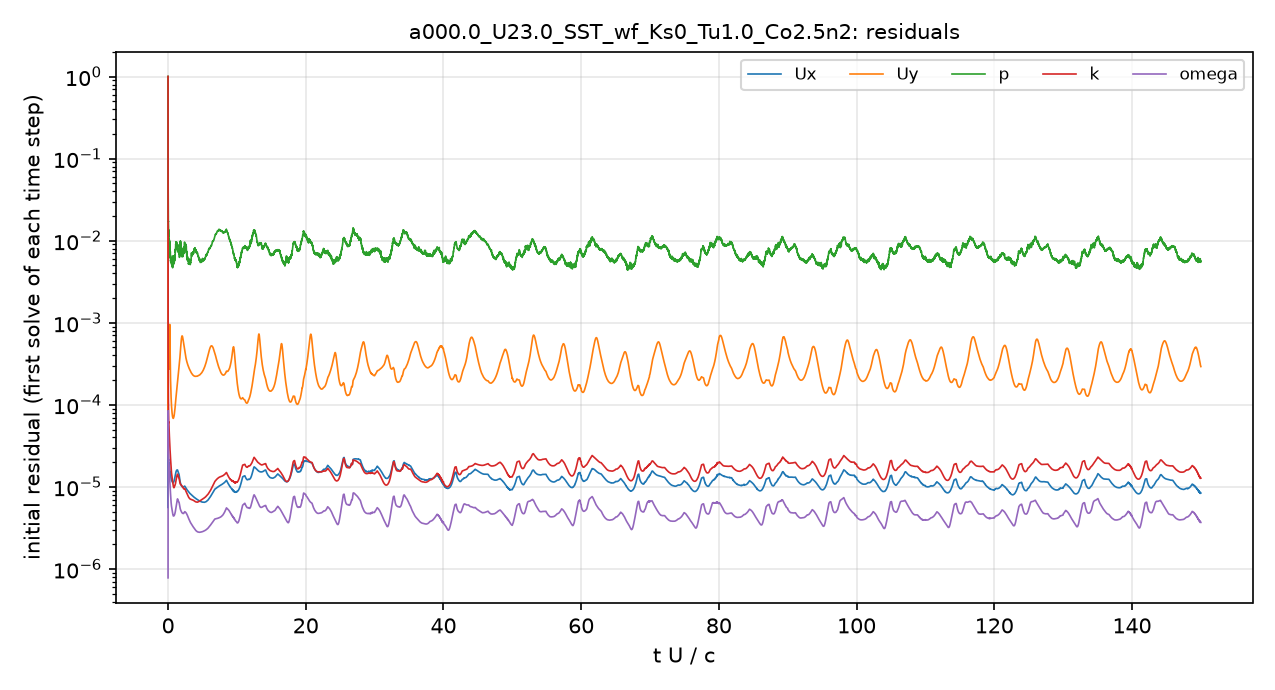

Source data for this figure (header and first rows):
# first initial residual per time step; …
t_s, Ux_initial, Uy_initial, p_initial, k_initial, omega_initial
2.5043488e-08, 1, 1, 1, 1, 7.7958826e-07
8.0515793e-07, 1.0000929e-05, 0.0001217, 0.131, 0.0007218, 4.1164594e-06
5.6352948e-06, 1.0934496e-05, 0.0001799, 0.06772, 0.0006135, 2.2348981e-05
2.8501052e-05, 2.9690424e-05, 0.0004767, 0.05062, 0.0005223, 8.4270105e-05
6.8840776e-05, 1.8291805e-05, 0.0002833, 0.02642, 0.0001742, 5.222067e-05
0.0001052, 1.7984174e-05, 0.0002739, 0.0191, 0.0001089, 3.646912e-05
0.000142, 1.8831322e-05, 0.0002871, 0.01461, 8.3177755e-05, 2.8698034e-05
0.0001788, 1.8175766e-05, 0.000279, 0.01167, 6.5210239e-05, 2.2779356e-05
0.0002158, 1.9004343e-05, 0.0003022, 0.01186, 6.0763133e-05, 2.1155019e-05
0.0002531, 1.9641242e-05, 0.0003355, 0.01136, 5.8765217e-05, 2.0404351e-05
0.0002947, 1.8994434e-05, 0.0003628, 0.01176, 5.4559541e-05, 1.8814206e-05
0.0003369, 1.8840104e-05, 0.0004222, 0.01014, 4.9263297e-05, 1.7086541e-05
0.0003795, 1.8385907e-05, 0.0005056, 0.009728, 4.3552549e-05, 1.5404769e-05
0.0004215, 1.7894439e-05, 0.0006276, 0.009393, 3.9465518e-05, 1.4232442e-05
0.0004587, 1.7472317e-05, 0.0007938, 0.008834, 3.646499e-05, 1.3363521e-05
0.0004995, 1.690695e-05, 0.0009557, 0.009083, 3.3603139e-05, 1.2553266e-05
0.0005392, 1.5839335e-05, 0.0007634, 0.008526, 3.0432637e-05, 1.145834e-05
0.0005776, 1.5141569e-05, 0.0005414, 0.007813, 2.831317e-05, 1.0643396e-05
0.0006162, 1.514945e-05, 0.0004187, 0.007836, 2.764291e-05, 1.0323435e-05
0.000655, 1.473386e-05, 0.0003282, 0.006607, 2.6242627e-05, 9.7101499e-06
0.0006894, 1.4357639e-05, 0.0002723, 0.006347, 2.4811339e-05, 9.1338545e-06
0.0007272, 1.3933735e-05, 0.0002276, 0.006572, 2.3254232e-05, 8.5456667e-06
0.0007646, 1.3627321e-05, 0.000196, 0.005946, 2.1789845e-05, 8.0074489e-06
0.0008015, 1.3378273e-05, 0.0001721, 0.005755, 2.0544174e-05, 7.5412675e-06
0.0008382, 1.3118678e-05, 0.0001532, 0.005574, 1.9344482e-05, 7.1345501e-06
0.0008709, 1.288821e-05, 0.0001396, 0.005875, 1.8361999e-05, 6.8604993e-06
0.000907, 1.2657074e-05, 0.0001273, 0.005444, 1.7370437e-05, 6.5836002e-06
0.0009428, 1.2439597e-05, 0.0001171, 0.005581, 1.6506514e-05, 6.3030449e-06
0.0009781, 1.2276345e-05, 0.000109, 0.005993, 1.5837654e-05, 6.0755845e-06
0.001013, 1.2149969e-05, 0.0001023, 0.005362, 1.5265074e-05, 5.9110596e-06
0.001048, 1.2028245e-05, 9.672252e-05, 0.005748, 1.4776781e-05, 5.7938325e-06
0.00108, 1.1961585e-05, 9.2667376e-05, 0.00537, 1.4435134e-05, 5.7084433e-06
0.001114, 1.1881213e-05, 8.8683486e-05, 0.005187, 1.4095924e-05, 5.6118508e-06
0.001149, 1.1750744e-05, 8.4851501e-05, 0.005444, 1.3719908e-05, 5.4911299e-06
0.001183, 1.16853e-05, 8.1925421e-05, 0.005315, 1.3410373e-05, 5.3875538e-06
0.001217, 1.1641343e-05, 7.9476945e-05, 0.005584, 1.3136876e-05, 5.2970398e-06
0.001248, 1.1588675e-05, 7.7472438e-05, 0.005553, 1.2888991e-05, 5.203335e-06
0.001282, 1.153668e-05, 7.5578756e-05, 0.005531, 1.2612481e-05, 5.1077732e-06
0.001316, 1.1434952e-05, 7.3611625e-05, 0.005235, 1.2257618e-05, 4.9796926e-06
0.00135, 1.1369423e-05, 7.2122107e-05, 0.005128, 1.1935896e-05, 4.8743003e-06
0.001384, 1.1320747e-05, 7.0975063e-05, 0.005005, 1.1626994e-05, 4.7740975e-06
0.001417, 1.1302663e-05, 7.0167496e-05, 0.004644, 1.1341673e-05, 4.6932971e-06
0.001448, 1.1292441e-05, 6.9558361e-05, 0.005161, 1.1105904e-05, 4.6281358e-06
0.001482, 1.1297027e-05, 6.9137827e-05, 0.005318, 1.0858155e-05, 4.5658295e-06
0.001516, 1.1296311e-05, 6.8780673e-05, 0.005706, 1.0626727e-05, 4.5096916e-06
0.00155, 1.1286748e-05, 6.8493651e-05, 0.005467, 1.041751e-05, 4.4634784e-06
0.001585, 1.1295065e-05, 6.8454776e-05, 0.005999, 1.0232517e-05, 4.4324238e-06
0.001616, 1.1328929e-05, 6.8666369e-05, 0.00525, 1.011108e-05, 4.42083e-06
0.001651, 1.1399853e-05, 6.9207568e-05, 0.005551, 1.000607e-05, 4.4228325e-06
0.001686, 1.1458504e-05, 6.9772802e-05, 0.005845, 9.8984948e-06, 4.4226152e-06
0.001722, 1.1518901e-05, 7.0432142e-05, 0.006191, 9.8148113e-06, 4.4260121e-06
0.001758, 1.1596965e-05, 7.1270329e-05, 0.005905, 9.772604e-06, 4.4320032e-06
0.001794, 1.1709342e-05, 7.2414612e-05, 0.005167, 9.7797008e-06, 4.4464859e-06
0.001827, 1.1825328e-05, 7.3631892e-05, 0.006251, 9.8281491e-06, 4.4649131e-06
0.001865, 1.1972673e-05, 7.5193601e-05, 0.005416, 9.906727e-06, 4.4939425e-06
0.001903, 1.2149075e-05, 7.7068804e-05, 0.005794, 1.0019325e-05, 4.5247741e-06
0.001942, 1.2334935e-05, 7.9159728e-05, 0.005739, 1.01191e-05, 4.5577026e-06
0.001982, 1.253296e-05, 8.1491785e-05, 0.006127, 1.0221678e-05, 4.5987212e-06
0.002018, 1.2744796e-05, 8.3973868e-05, 0.006449, 1.0312874e-05, 4.6467279e-06
... 4,941 more rows
